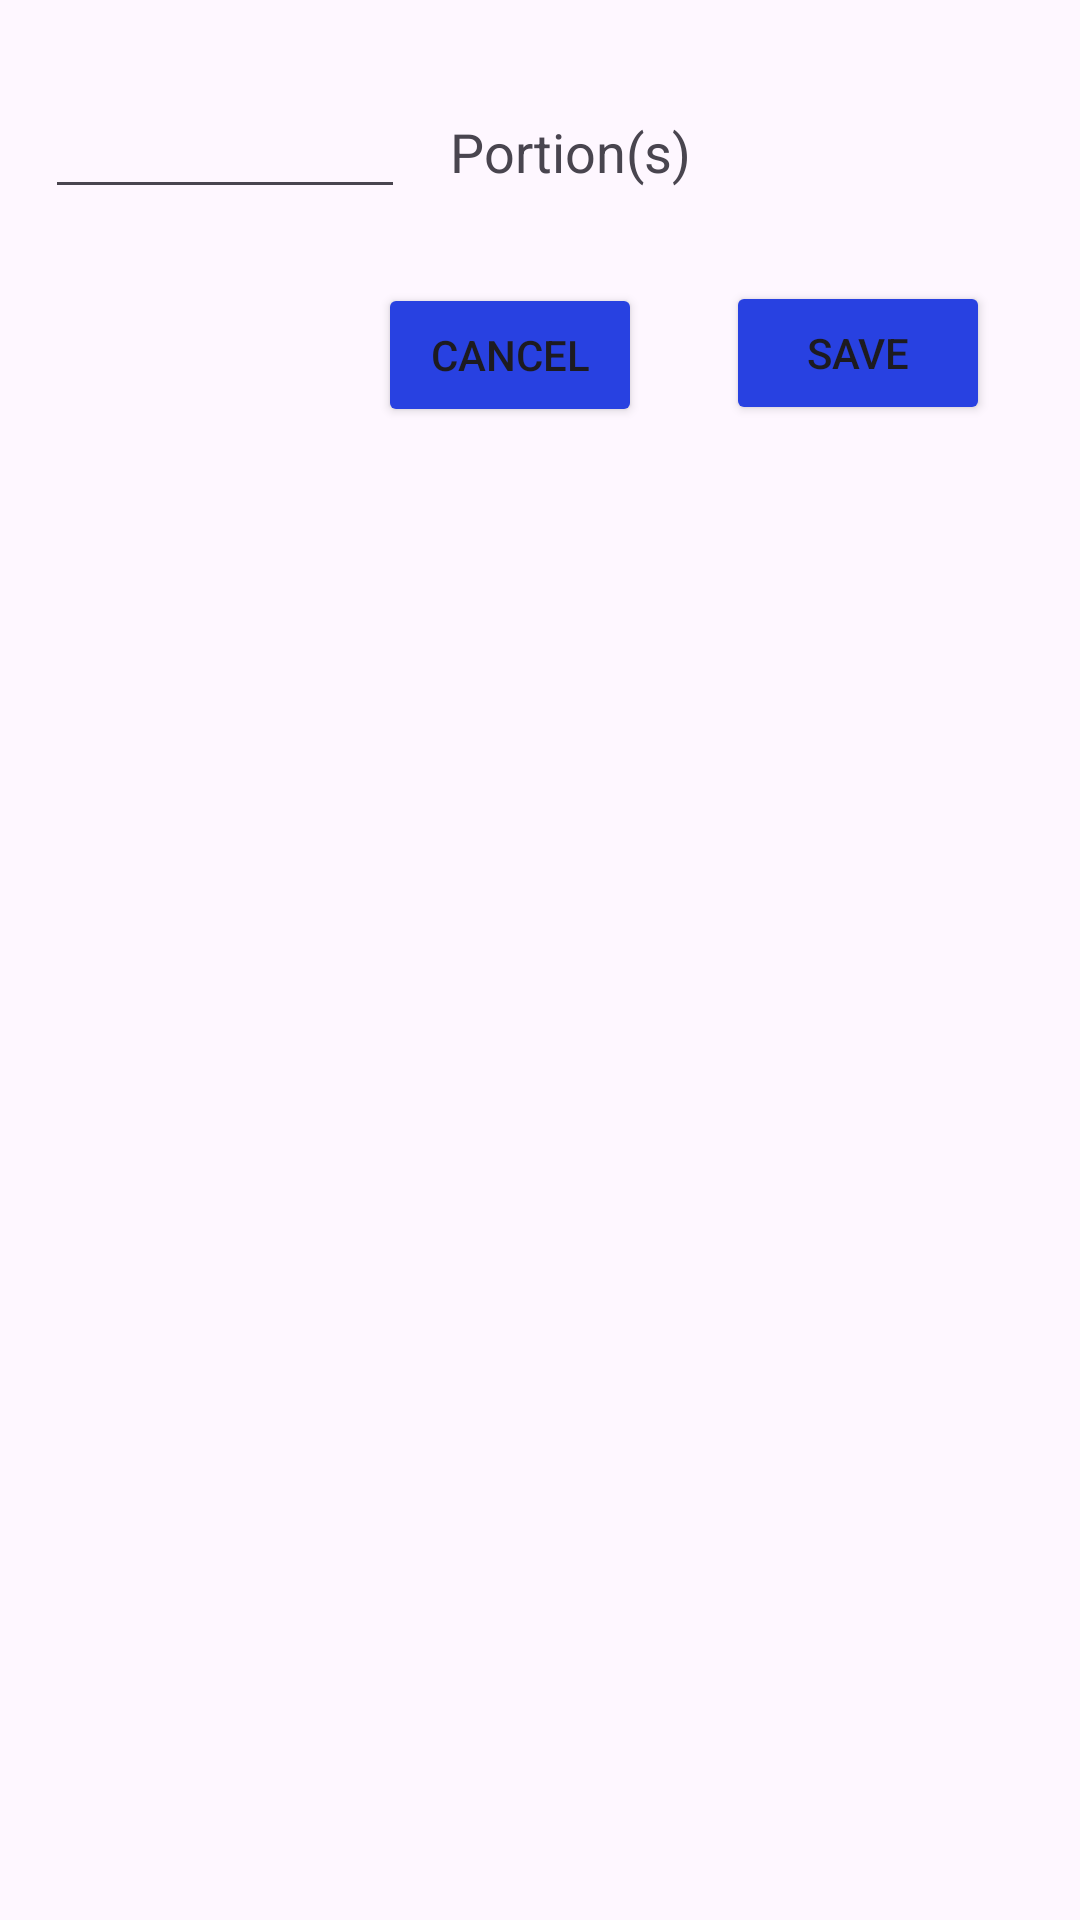

Layout XML and referenced resources for this Android screen:
<!-- AndroidManifest.xml: application theme Theme.Project -->
<!-- res/layout/custom_dialog.xml -->
<?xml version="1.0" encoding="utf-8"?>
<androidx.constraintlayout.widget.ConstraintLayout xmlns:android="http://schemas.android.com/apk/res/android"
    xmlns:app="http://schemas.android.com/apk/res-auto"
    xmlns:tools="http://schemas.android.com/tools"
    android:layout_width="match_parent"
    android:layout_height="match_parent">

    <LinearLayout
        android:id="@+id/linearLayout"
        android:layout_width="match_parent"
        android:layout_height="wrap_content"
        android:orientation="horizontal"
        android:layout_marginTop="5dp"
        app:layout_constraintBottom_toBottomOf="parent"
        app:layout_constraintEnd_toEndOf="parent"
        app:layout_constraintHorizontal_bias="0.0"
        app:layout_constraintStart_toStartOf="parent"
        app:layout_constraintTop_toTopOf="parent"
        app:layout_constraintVertical_bias="0.023">


        <EditText
            android:id="@+id/editText_portion"
            android:layout_width="120dp"
            android:inputType="numberDecimal"
            android:layout_height="wrap_content"
            android:layout_marginLeft="15dp"
            android:layout_marginTop="10dp"
            android:textSize="18sp"
            android:ems="10"
            />

        <TextView
            android:id="@+id/textView24"
            android:layout_width="wrap_content"
            android:layout_height="wrap_content"
            android:layout_marginLeft="15dp"
            android:layout_marginTop="10dp"
            android:layout_weight="1"
            android:text="Portion(s)"
            android:inputType="numberDecimal"
            android:textSize="18sp" />


    </LinearLayout>

    <Button
        android:id="@+id/button_cancel"
        android:layout_width="wrap_content"
        android:layout_height="wrap_content"
        android:backgroundTint="#2841E1"
        android:text="Cancel"
        app:layout_constraintBottom_toBottomOf="parent"
        app:layout_constraintEnd_toEndOf="parent"
        app:layout_constraintHorizontal_bias="0.463"
        app:layout_constraintStart_toStartOf="parent"
        app:layout_constraintTop_toBottomOf="@+id/linearLayout"
        app:layout_constraintVertical_bias="0.047" />

    <Button
        android:id="@+id/button_Save"
        android:layout_width="wrap_content"
        android:layout_height="wrap_content"

        android:backgroundTint="#2841E1"
        android:text="Save"
        app:layout_constraintBottom_toBottomOf="parent"
        app:layout_constraintEnd_toEndOf="parent"
        app:layout_constraintHorizontal_bias="0.481"
        app:layout_constraintStart_toEndOf="@+id/button_cancel"
        app:layout_constraintTop_toBottomOf="@+id/linearLayout"
        app:layout_constraintVertical_bias="0.046" />


</androidx.constraintlayout.widget.ConstraintLayout>
<!-- resources referenced by this layout -->
<resources>
  <style name="Theme.Project" parent="Base.Theme.Project" />
  <style name="Base.Theme.Project" parent="Theme.Material3.DayNight.NoActionBar">
          
          
          <item name="colorPrimary">@color/custom_color</item>
          <item name="android:statusBarColor">@color/custom_color</item>
      </style>
  <color name="custom_color">#46BFBF</color>
</resources>
